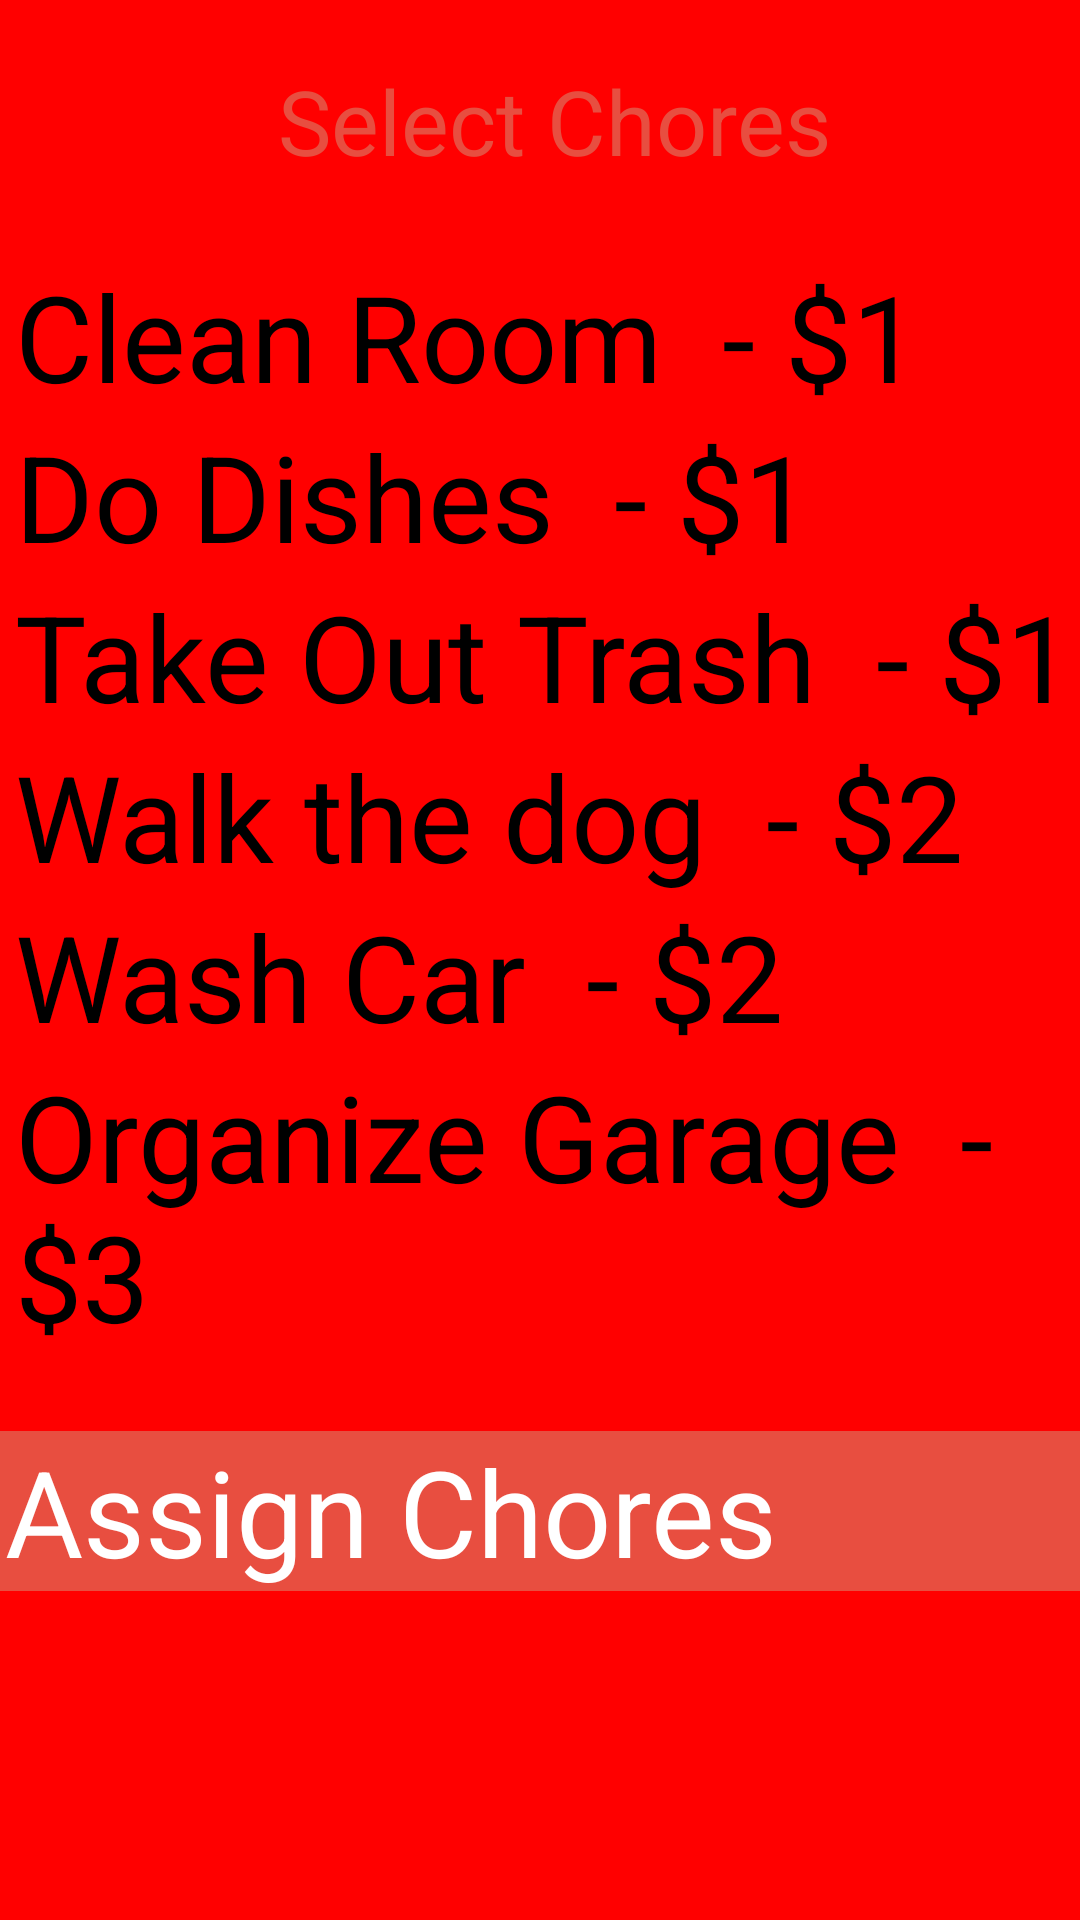

Android layout source for this screen:
<!-- AndroidManifest.xml: application theme AppTheme -->
<!-- res/layout/activity_chores.xml -->
<?xml version="1.0" encoding="UTF-8"?>
<LinearLayout xmlns:android="http://schemas.android.com/apk/res/android"
    android:layout_width="wrap_content"
    android:layout_height="wrap_content"
    android:gravity="center_horizontal"
    android:orientation="vertical"
    android:padding="0dp"
    android:paddingLeft="20dp" >

    <TextView
        android:id="@+id/textView2"
        style="@style/AppBaseTheme"
        android:layout_width="wrap_content"
        android:layout_height="wrap_content"
        android:layout_gravity="center"
        android:layout_marginLeft="5dp"
        android:layout_marginTop="20dp"
        android:paddingBottom="5dp"
        android:text="Select Chores"
        android:textAppearance="?android:attr/textAppearanceLarge"
        android:textColor="#e84e40"
        android:textSize="30sp" />

    <CheckBox
        android:id="@+id/checkBox1"
        android:layout_width="wrap_content"
        android:layout_height="wrap_content"
        android:layout_gravity="left"
        android:layout_marginLeft="5dp"
        android:layout_marginTop="20dp"
        android:text="Clean Room  - $1" />

    <CheckBox
        android:id="@+id/checkBox2"
        android:layout_width="wrap_content"
        android:layout_height="wrap_content"
        android:layout_gravity="left"
        android:layout_marginLeft="5dp"
        android:text="Do Dishes  - $1" />

    <CheckBox
        android:id="@+id/checkBox3"
        android:layout_width="wrap_content"
        android:layout_height="wrap_content"
        android:layout_gravity="left"
        android:layout_marginLeft="5dp"
        android:text="Take Out Trash  - $1" />

    <CheckBox
        android:id="@+id/checkBox4"
        android:layout_width="wrap_content"
        android:layout_height="wrap_content"
        android:layout_gravity="left"
        android:layout_marginLeft="5dp"
        android:text="Walk the dog  - $2" />

    <CheckBox
        android:id="@+id/checkBox5"
        android:layout_width="wrap_content"
        android:layout_height="wrap_content"
        android:layout_gravity="left"
        android:layout_marginLeft="5dp"
        android:text="Wash Car  - $2" />

    <CheckBox
        android:id="@+id/checkBox6"
        android:layout_width="wrap_content"
        android:layout_height="wrap_content"
        android:layout_gravity="left"
        android:layout_marginLeft="5dp"
        android:text="Organize Garage  - $3" />

    <RelativeLayout
        android:layout_width="wrap_content"
        android:layout_height="wrap_content" >
    </RelativeLayout>

    <Button
        android:id="@+id/button1"
        android:layout_width="397dp"
        android:layout_height="wrap_content"
        android:layout_marginTop="25dp"
        android:background="#e84e40"
        android:onClick="findMatch"
        android:paddingLeft="20dp"
        android:paddingRight="20dp"
        android:text="Assign Chores"
        android:textColor="#FFFFFF" />

</LinearLayout>
<!-- resources referenced by this layout -->
<resources>
  <style name="AppBaseTheme" parent="@android:style/TextAppearance">
       
          
           <item name="android:background">#FF0000</item>
           <item name="android:textSize">40sp</item>
      </style>
  <style name="AppTheme" parent="AppBaseTheme">
          
      </style>
</resources>
